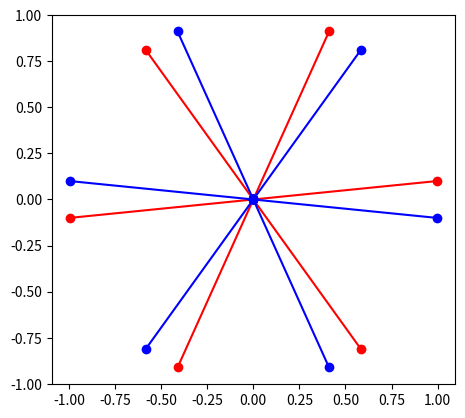

Write the Python code that produced this figure.
import numpy as np
from typing import List, Tuple
from dataclasses import dataclass
import matplotlib.pyplot as plt


@dataclass
class Symmetry:
    symmetry_angle: float  # angle of symmetry

    def apply(self, vertex):
        if vertex.symmetrize(self.symmetry_angle).is_angle_compatible(vertex):
            return True
        return False


@dataclass
class Boundary:
    index: int  # index of the angle
    min_angle: float  # minimum angle
    max_angle: float  # maximum angle


@dataclass
class DiffAngle:
    index1: int  # index of the first angle
    index2: int  # index of the second angle
    min_diff = -float(np.inf)  # minimum difference between the two angles
    max_diff = float(np.inf)  # maximum difference between the two angles


@dataclass
class Rotation:
    angle: float  # Angle de rotation en degrés

    def apply(self, point: Tuple[float, float]) -> Tuple[float, float]:
        radians = np.radians(self.angle)
        cos_theta = np.cos(radians)
        sin_theta = np.sin(radians)
        x, y = point
        x_new = cos_theta * x - sin_theta * y
        y_new = sin_theta * x + cos_theta * y
        return (x_new, y_new)


@dataclass
class Translation:
    dx: float  # Déplacement en x
    dy: float  # Déplacement en y

    def apply(self, point: Tuple[float, float]) -> Tuple[float, float]:
        x, y = point
        return (x + self.dx, y + self.dy)


@dataclass
class Transformation:
    rotations: list = None
    translations: list = None

    def __post_init__(self):
        if self.rotations is None:
            self.rotations = []
        if self.translations is None:
            self.translations = []

    def add_rotation(self, rotation: Rotation):
        self.rotations.append(rotation)

    def add_translation(self, translation: Translation):
        self.translations.append(translation)

    def apply(self, point: Tuple[float, float]) -> Tuple[float, float]:
        for rotation in self.rotations:
            point = rotation.apply(point)
        for translation in self.translations:
            point = translation.apply(point)
        return point


@dataclass
class Branch:
    angle: float
    length: float

    def __post_init__(self):
        self.angle %= 2 * np.pi


@dataclass
class Vertex:
    branches: List[Tuple[float, float]]
    constraints: dict
    tesselation_compatibilities: List[Translation]

    def __post_init__(self):
        self.branches = [Branch(angle, length) for angle, length in self.branches]
        self._sort()

    def _sort(self):
        self.branches.sort(key=lambda x: x.angle)

    def append_branch(self, branch):
        self.branches.append(branch)
        self._sort()  # very non optimal should be changed later

    def rotate(self, angle: float):
        """Rotation of the vertex

        Args:
            angle (float): angle of rotation in radians
        """
        new_vertex = Vertex([], self.constraints, self.tesselation_compatibilities)
        for branch in self.branches:
            new_vertex.append_branch(Branch(branch.angle + angle, branch.length))
        return new_vertex

    def _rotate(self, angle: float):
        """Inplace rotation of the vertex

        Args:
            angle (float): angle of rotation in radians
        """
        for branch in self.branches:
            branch.angle += angle
            branch.angle %= 2 * np.pi
        self._sort()

    def symmetrize(self, symmetry_angle: float):
        new_vertex = Vertex([], self.constraints, self.tesselation_compatibilities)
        for branch in self.branches:
            new_vertex.append_branch(
                Branch(2 * symmetry_angle - branch.angle, branch.length)
            )
        return new_vertex

    def _symmetrize(self, symmetry_angle: float):
        for branch in self.branches:
            branch.angle = 2 * symmetry_angle - branch.angle
            branch.angle %= 2 * np.pi
        self._sort()

    def is_angle_compatible(self, vertex2, eps=1e-6):
        for branch1, branch2 in zip(self.branches, vertex2.branches):
            if not abs(branch1.angle - branch2.angle) < eps:
                return False
        return True

    def plot(self, color="red", ax=None):
        if ax is None:
            _, ax = plt.subplots()
        for branch in self.branches:
            x = [0, branch.length * np.cos(branch.angle)]
            y = [0, branch.length * np.sin(branch.angle)]
            ax.plot(x, y, marker="o", color=color)

        ax.set_aspect("equal", "box")
        plt.grid(False)
        return ax


if __name__ == "__main__":
    yoshimura = Vertex(
        [
            (0, 1),
            (np.pi / 3, 1),
            (np.pi - np.pi / 3, 1),
            (np.pi, 1),
            (np.pi + np.pi / 3, 1),
            (-np.pi / 3, 1),
        ],
        None,
        None,
    )
    yoshimura_rotate = yoshimura.rotate(np.pi + 0.1)
    yoshimura_sym = yoshimura_rotate.symmetrize(np.pi)
    sym = Symmetry(np.pi)
    print(sym.apply(yoshimura))
    print(sym.apply(yoshimura_rotate))
    ax = yoshimura_rotate.plot()
    yoshimura_sym.plot(color="blue", ax=ax)
    plt.show()
